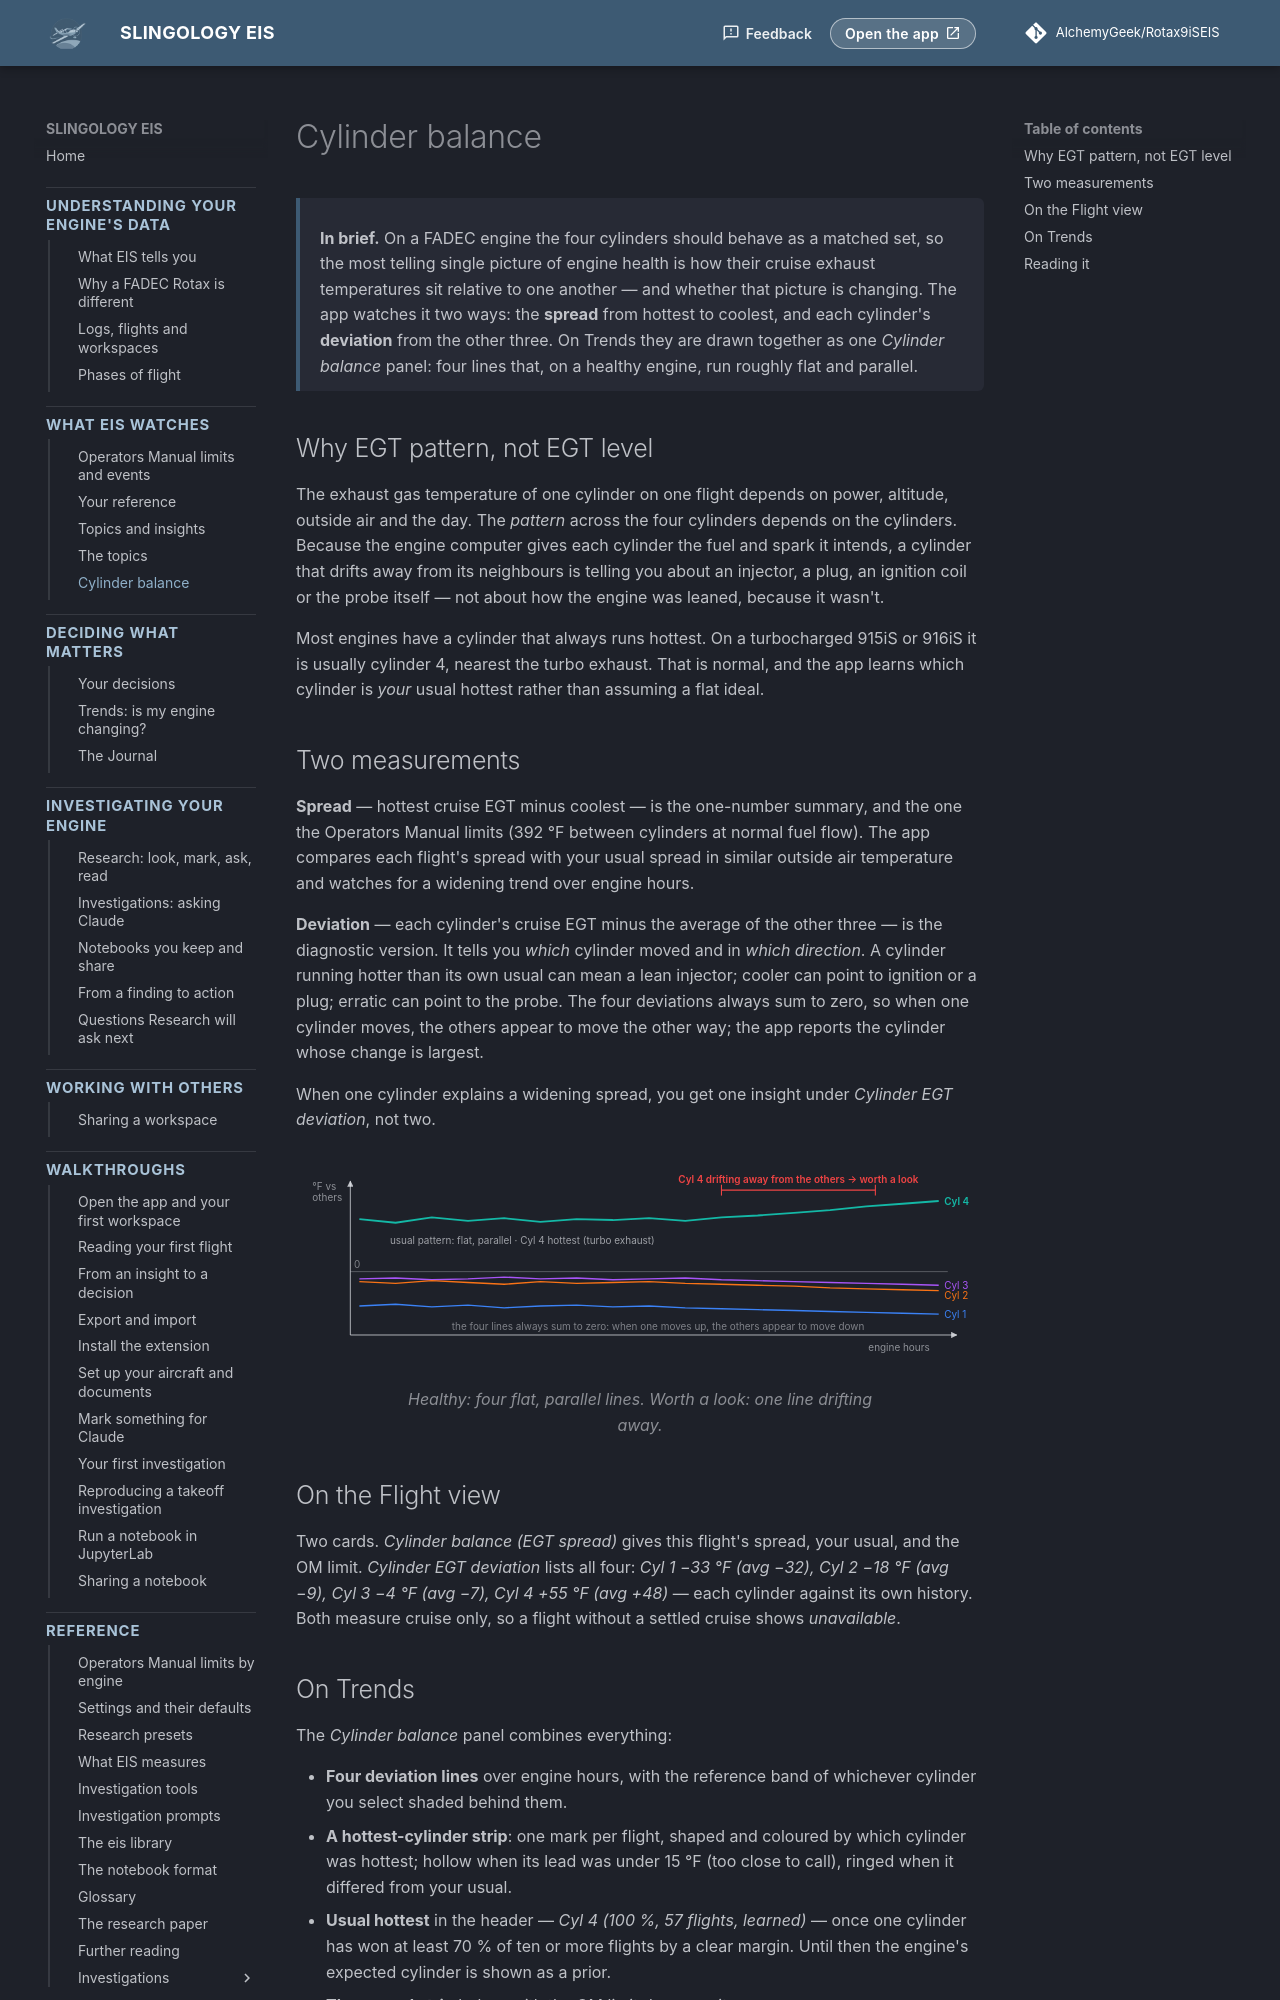

repository: AlchemyGeek/Rotax9iSEIS · page: concepts/cylinder-balance/index.html · generator: mkdocs

# Cylinder balance

<div class="in-brief" markdown>
**In brief.** On a FADEC engine the four cylinders should behave as a matched set, so the most telling single picture of engine health is how their cruise exhaust temperatures sit relative to one another — and whether that picture is changing. The app watches it two ways: the **spread** from hottest to coolest, and each cylinder's **deviation** from the other three. On Trends they are drawn together as one *Cylinder balance* panel: four lines that, on a healthy engine, run roughly flat and parallel.
</div>

## Why EGT pattern, not EGT level

The exhaust gas temperature of one cylinder on one flight depends on power, altitude, outside air and the day. The *pattern* across the four cylinders depends on the cylinders. Because the engine computer gives each cylinder the fuel and spark it intends, a cylinder that drifts away from its neighbours is telling you about an injector, a plug, an ignition coil or the probe itself — not about how the engine was leaned, because it wasn't.

Most engines have a cylinder that always runs hottest. On a turbocharged 915iS or 916iS it is usually cylinder 4, nearest the turbo exhaust. That is normal, and the app learns which cylinder is *your* usual hottest rather than assuming a flat ideal.

## Two measurements

**Spread** — hottest cruise EGT minus coolest — is the one-number summary, and the one the Operators Manual limits (392 °F between cylinders at normal fuel flow). The app compares each flight's spread with your usual spread in similar outside air temperature and watches for a widening trend over engine hours.

**Deviation** — each cylinder's cruise EGT minus the average of the other three — is the diagnostic version. It tells you *which* cylinder moved and in *which direction*. A cylinder running hotter than its own usual can mean a lean injector; cooler can point to ignition or a plug; erratic can point to the probe. The four deviations always sum to zero, so when one cylinder moves, the others appear to move the other way; the app reports the cylinder whose change is largest.

When one cylinder explains a widening spread, you get one insight under *Cylinder EGT deviation*, not two.

<figure class="diagram">
--8<-- "diagrams/cylinder-balance.svg"
<figcaption>Healthy: four flat, parallel lines. Worth a look: one line drifting away.</figcaption>
</figure>

## On the Flight view

Two cards. *Cylinder balance (EGT spread)* gives this flight's spread, your usual, and the OM limit. *Cylinder EGT deviation* lists all four: *Cyl 1 −33 °F (avg −32), Cyl 2 −18 °F (avg −9), Cyl 3 −4 °F (avg −7), Cyl 4 +55 °F (avg +48)* — each cylinder against its own history. Both measure cruise only, so a flight without a settled cruise shows *unavailable*.
